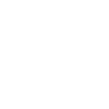
t = 0.00 s
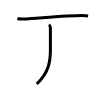
t = 2.00 s
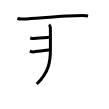
t = 4.00 s
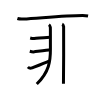
t = 6.00 s
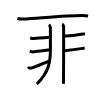
t = 8.00 s
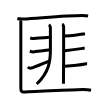
t = 10.00 s

The animated SVG that drew these frames (rendered in a browser with its animation timeline set to each time). Animation: 10 SMIL elements (animate=10); one cycle of 10.00 s.

<svg width="109px" height="109px" viewBox="0 0 px 109px" xmlns="http://www.w3.org/2000/svg" xmlns:xlink="http://www.w3.org/1999/xlink" xml:space="preserve" version="1.1"  baseProfile="full">
<path d="M17.38,18.54c1.55,0.51,4.39,0.6,5.94,0.51c16.13-0.86,41.65-3.51,59.32-3.51c2.58,0,4.13,0.25,5.42,0.5" style="fill:none;stroke:black;stroke-width:3;opacity:0">
  <animate attributeType="CSS" attributeName="opacity" from="0" to="1" begin="0s" dur="1s" repeatCount="0" fill="freeze" />
</path>
<path d="M48.96,24.62c0.54,0.38,1.18,2.06,1.39,2.76c0.09,0.3,0,9.92,0.07,21.19C50.5,61.25,49.25,71.75,36.77,84" style="fill:none;stroke:black;stroke-width:3;opacity:0">
  <animate attributeType="CSS" attributeName="opacity" from="0" to="1" begin="1s" dur="1s" repeatCount="0" fill="freeze" />
</path>
<path d="M30.18,37.97c1.07,0.28,2.95,0.67,4.08,0.5c1.13-0.17,11.75-0.97,15.8-1.24" style="fill:none;stroke:black;stroke-width:3;opacity:0">
  <animate attributeType="CSS" attributeName="opacity" from="0" to="1" begin="2s" dur="1s" repeatCount="0" fill="freeze" />
</path>
<path d="M29.8,51.31c0.7,0.19,3.45,0.67,4.58,0.5c1.13-0.17,12.91-1.57,15.93-2.09" style="fill:none;stroke:black;stroke-width:3;opacity:0">
  <animate attributeType="CSS" attributeName="opacity" from="0" to="1" begin="3s" dur="1s" repeatCount="0" fill="freeze" />
</path>
<path d="M27.9,66.93c1,1.06,2.36,1.71,4.01,1.05c0.97-0.39,12.97-5.02,17.1-6.88" style="fill:none;stroke:black;stroke-width:3;opacity:0">
  <animate attributeType="CSS" attributeName="opacity" from="0" to="1" begin="4s" dur="1s" repeatCount="0" fill="freeze" />
</path>
<path d="M62.15,24.25c0.82,0.35,1.31,1.57,1.47,2.27c0.16,0.7,0,52.85-0.16,57.21" style="fill:none;stroke:black;stroke-width:3;opacity:0">
  <animate attributeType="CSS" attributeName="opacity" from="0" to="1" begin="5s" dur="1s" repeatCount="0" fill="freeze" />
</path>
<path d="M64.33,36.11c3.39-0.26,16.27-1.68,18.81-2.12c0.93-0.16,0.28-0.09,1.88-0.09" style="fill:none;stroke:black;stroke-width:3;opacity:0">
  <animate attributeType="CSS" attributeName="opacity" from="0" to="1" begin="6s" dur="1s" repeatCount="0" fill="freeze" />
</path>
<path d="M64.61,50.65c3.39-0.26,15.64-1.83,18.19-2.27c0.93-0.16,0.28-0.09,1.88-0.09" style="fill:none;stroke:black;stroke-width:3;opacity:0">
  <animate attributeType="CSS" attributeName="opacity" from="0" to="1" begin="7s" dur="1s" repeatCount="0" fill="freeze" />
</path>
<path d="M65.01,66.21c3.39-0.26,17.66-1.83,20.2-2.27c0.93-0.16,0.28-0.09,1.88-0.09" style="fill:none;stroke:black;stroke-width:3;opacity:0">
  <animate attributeType="CSS" attributeName="opacity" from="0" to="1" begin="8s" dur="1s" repeatCount="0" fill="freeze" />
</path>
<path d="M20.83,20.46c0,3.8,0,64.21,0,67.77c0,3.02,1.01,3.92,2.81,3.8c10.21-0.71,55.88-2.56,59.2-2.56c3.32,0,6.12,0.24,8.17,0.71" style="fill:none;stroke:black;stroke-width:3;opacity:0">
  <animate attributeType="CSS" attributeName="opacity" from="0" to="1" begin="9s" dur="1s" repeatCount="0" fill="freeze" />
</path>
</svg>
